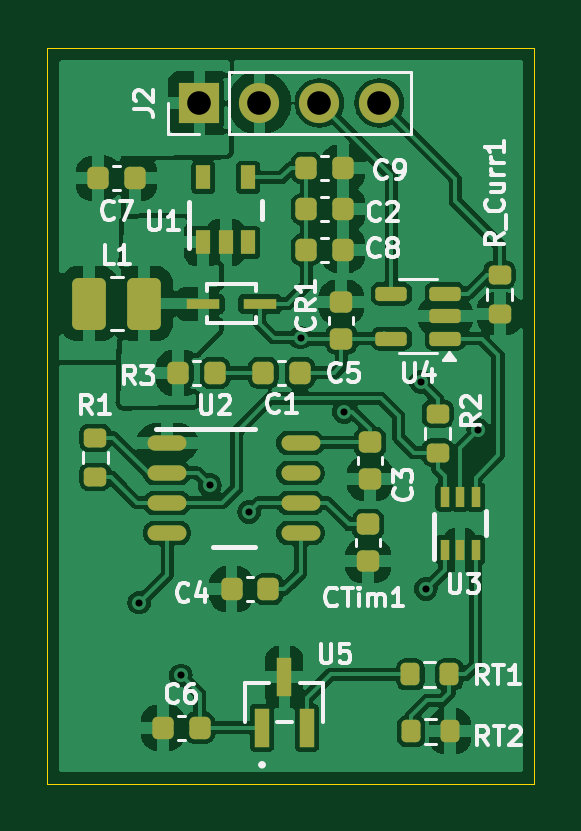
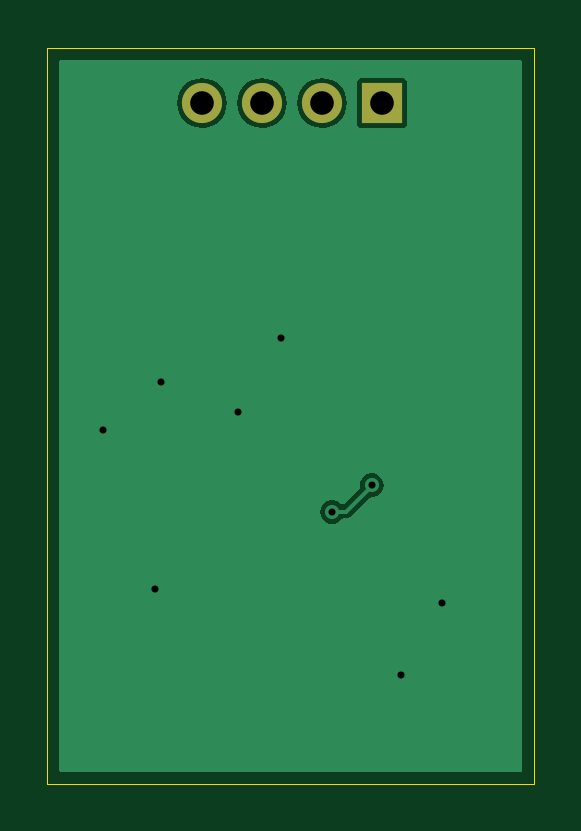
Circuit board: 11 layer files. Board 20.6 x 31.2 mm.
- bottom_copper: Temperature_Flex_boost-B_Cu.gbr (8260 bytes)
- bottom_mask: Temperature_Flex_boost-B_Mask.gbr (672 bytes)
- paste: Temperature_Flex_boost-B_Paste.gbr (501 bytes)
- bottom_silk: Temperature_Flex_boost-B_Silkscreen.gbr (682 bytes)
- outline: Temperature_Flex_boost-Edge_Cuts.gbr (662 bytes)
- top_copper: Temperature_Flex_boost-F_Cu.gbr (97715 bytes)
- top_mask: Temperature_Flex_boost-F_Mask.gbr (3977 bytes)
- paste: Temperature_Flex_boost-F_Paste.gbr (3806 bytes)
- top_silk: Temperature_Flex_boost-F_Silkscreen.gbr (37135 bytes)
- drill: Temperature_Flex_boost-NPTH.drl (269 bytes)
- drill: Temperature_Flex_boost-PTH.drl (565 bytes)

=== bottom_copper: Temperature_Flex_boost-B_Cu.gbr (8260 bytes, source omitted) ===
=== bottom_mask: Temperature_Flex_boost-B_Mask.gbr ===
G04 #@! TF.GenerationSoftware,KiCad,Pcbnew,8.0.1*
G04 #@! TF.CreationDate,2025-03-18T21:27:00-06:00*
G04 #@! TF.ProjectId,Temperature_Flex_boost,54656d70-6572-4617-9475-72655f466c65,rev?*
G04 #@! TF.SameCoordinates,Original*
G04 #@! TF.FileFunction,Soldermask,Bot*
G04 #@! TF.FilePolarity,Negative*
%FSLAX46Y46*%
G04 Gerber Fmt 4.6, Leading zero omitted, Abs format (unit mm)*
G04 Created by KiCad (PCBNEW 8.0.1) date 2025-03-18 21:27:00*
%MOMM*%
%LPD*%
G01*
G04 APERTURE LIST*
%ADD10R,1.700000X1.700000*%
%ADD11O,1.700000X1.700000*%
G04 APERTURE END LIST*
D10*
X187690000Y-48100000D03*
D11*
X190230000Y-48100000D03*
X192770000Y-48100000D03*
X195310000Y-48100000D03*
M02*

=== paste: Temperature_Flex_boost-B_Paste.gbr ===
G04 #@! TF.GenerationSoftware,KiCad,Pcbnew,8.0.1*
G04 #@! TF.CreationDate,2025-03-18T21:27:00-06:00*
G04 #@! TF.ProjectId,Temperature_Flex_boost,54656d70-6572-4617-9475-72655f466c65,rev?*
G04 #@! TF.SameCoordinates,Original*
G04 #@! TF.FileFunction,Paste,Bot*
G04 #@! TF.FilePolarity,Positive*
%FSLAX46Y46*%
G04 Gerber Fmt 4.6, Leading zero omitted, Abs format (unit mm)*
G04 Created by KiCad (PCBNEW 8.0.1) date 2025-03-18 21:27:00*
%MOMM*%
%LPD*%
G01*
G04 APERTURE LIST*
G04 APERTURE END LIST*
M02*

=== bottom_silk: Temperature_Flex_boost-B_Silkscreen.gbr ===
G04 #@! TF.GenerationSoftware,KiCad,Pcbnew,8.0.1*
G04 #@! TF.CreationDate,2025-03-18T21:27:00-06:00*
G04 #@! TF.ProjectId,Temperature_Flex_boost,54656d70-6572-4617-9475-72655f466c65,rev?*
G04 #@! TF.SameCoordinates,Original*
G04 #@! TF.FileFunction,Legend,Bot*
G04 #@! TF.FilePolarity,Positive*
%FSLAX46Y46*%
G04 Gerber Fmt 4.6, Leading zero omitted, Abs format (unit mm)*
G04 Created by KiCad (PCBNEW 8.0.1) date 2025-03-18 21:27:00*
%MOMM*%
%LPD*%
G01*
G04 APERTURE LIST*
%ADD10R,1.700000X1.700000*%
%ADD11O,1.700000X1.700000*%
G04 APERTURE END LIST*
%LPC*%
D10*
X187690000Y-48100000D03*
D11*
X190230000Y-48100000D03*
X192770000Y-48100000D03*
X195310000Y-48100000D03*
%LPD*%
M02*

=== outline: Temperature_Flex_boost-Edge_Cuts.gbr ===
G04 #@! TF.GenerationSoftware,KiCad,Pcbnew,8.0.1*
G04 #@! TF.CreationDate,2025-03-18T21:27:00-06:00*
G04 #@! TF.ProjectId,Temperature_Flex_boost,54656d70-6572-4617-9475-72655f466c65,rev?*
G04 #@! TF.SameCoordinates,Original*
G04 #@! TF.FileFunction,Profile,NP*
%FSLAX46Y46*%
G04 Gerber Fmt 4.6, Leading zero omitted, Abs format (unit mm)*
G04 Created by KiCad (PCBNEW 8.0.1) date 2025-03-18 21:27:00*
%MOMM*%
%LPD*%
G01*
G04 APERTURE LIST*
G04 #@! TA.AperFunction,Profile*
%ADD10C,0.050000*%
G04 #@! TD*
G04 APERTURE END LIST*
D10*
X181250000Y-45760000D02*
X201870000Y-45760000D01*
X201870000Y-76930000D01*
X181250000Y-76930000D01*
X181250000Y-45760000D01*
M02*

=== top_copper: Temperature_Flex_boost-F_Cu.gbr (97715 bytes, source omitted) ===
=== top_mask: Temperature_Flex_boost-F_Mask.gbr (3977 bytes, source withheld) ===
=== paste: Temperature_Flex_boost-F_Paste.gbr (3806 bytes, source withheld) ===
=== top_silk: Temperature_Flex_boost-F_Silkscreen.gbr (37135 bytes, source omitted) ===
=== drill: Temperature_Flex_boost-NPTH.drl ===
M48
; DRILL file {KiCad 8.0.1} date 2025-03-18T21:27:20-0600
; FORMAT={-:-/ absolute / metric / decimal}
; #@! TF.CreationDate,2025-03-18T21:27:20-06:00
; #@! TF.GenerationSoftware,Kicad,Pcbnew,8.0.1
; #@! TF.FileFunction,NonPlated,1,2,NPTH
FMAT,2
METRIC
%
G90
G05
M30

=== drill: Temperature_Flex_boost-PTH.drl ===
M48
; DRILL file {KiCad 8.0.1} date 2025-03-18T21:27:20-0600
; FORMAT={-:-/ absolute / metric / decimal}
; #@! TF.CreationDate,2025-03-18T21:27:20-06:00
; #@! TF.GenerationSoftware,Kicad,Pcbnew,8.0.1
; #@! TF.FileFunction,Plated,1,2,PTH
FMAT,2
METRIC
; #@! TA.AperFunction,Plated,PTH,ViaDrill
T1C0.300
; #@! TA.AperFunction,Plated,PTH,ComponentDrill
T2C1.000
%
G90
G05
T1
X185.15Y-69.25
X186.9Y-72.33
X188.13Y-64.28
X189.8Y-65.41
X191.97Y-58.03
X193.8Y-61.17
X197.06Y-59.9
X197.28Y-68.67
X199.5Y-61.95
T2
X187.69Y-48.1
X190.23Y-48.1
X192.77Y-48.1
X195.31Y-48.1
M30

